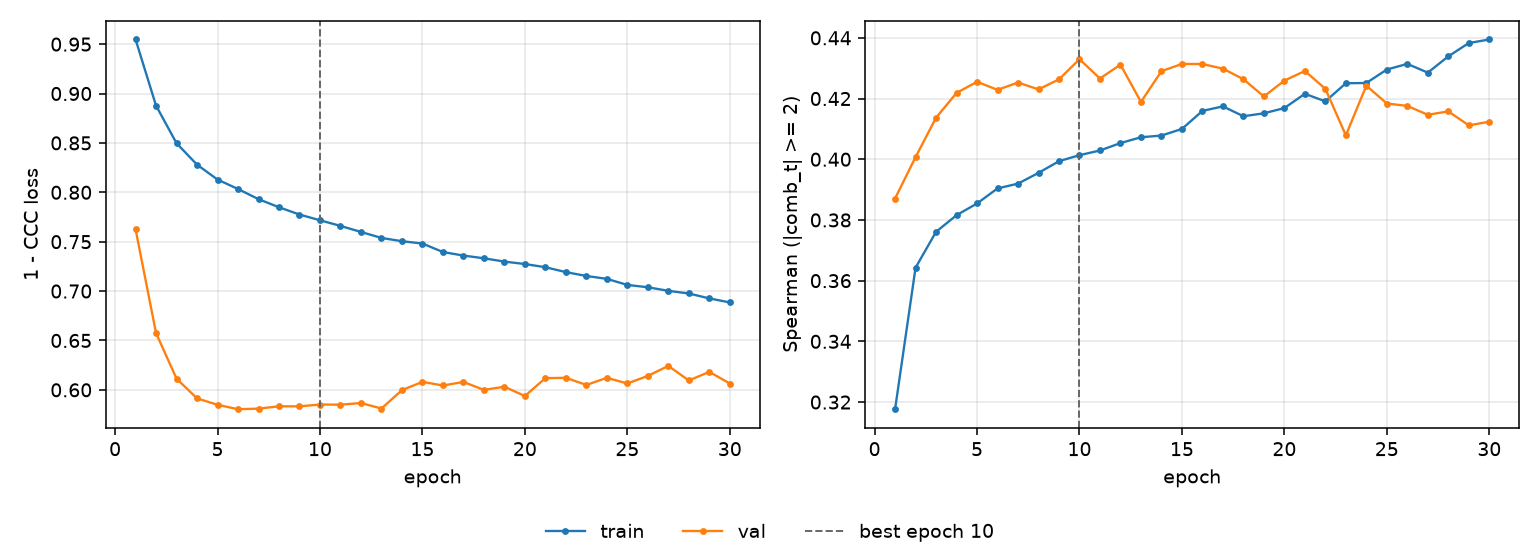

Data behind this chart, as committed beside it:
epoch, tr_loss, vl_loss, tr_sp, vl_sp, is_best
1, 0.9547, 0.7625, 0.3176, 0.3871, False
2, 0.8877, 0.6574, 0.3643, 0.4007, False
3, 0.8496, 0.6113, 0.3761, 0.4137, False
4, 0.828, 0.5914, 0.3816, 0.4219, False
5, 0.8129, 0.5849, 0.3854, 0.4255, False
6, 0.8033, 0.5804, 0.3904, 0.4229, False
7, 0.7931, 0.581, 0.392, 0.4253, False
8, 0.7849, 0.5834, 0.3955, 0.423, False
9, 0.7775, 0.5833, 0.3994, 0.4263, False
10, 0.7717, 0.5852, 0.4013, 0.433, True
11, 0.766, 0.585, 0.4029, 0.4266, False
12, 0.7599, 0.5867, 0.4053, 0.4312, False
13, 0.7538, 0.5811, 0.4072, 0.4189, False
14, 0.7505, 0.5997, 0.4078, 0.429, False
15, 0.7481, 0.6081, 0.41, 0.4314, False
16, 0.7395, 0.6044, 0.4159, 0.4314, False
17, 0.7359, 0.608, 0.4174, 0.4298, False
18, 0.7332, 0.6, 0.4142, 0.4264, False
19, 0.7298, 0.6032, 0.4151, 0.4207, False
20, 0.7274, 0.5937, 0.4169, 0.4259, False
21, 0.7242, 0.6118, 0.4216, 0.4291, False
22, 0.7192, 0.6122, 0.4191, 0.4232, False
23, 0.7153, 0.6049, 0.425, 0.4079, False
24, 0.7124, 0.6122, 0.4251, 0.4242, False
25, 0.7062, 0.6064, 0.4296, 0.4184, False
26, 0.7039, 0.6141, 0.4314, 0.4176, False
27, 0.7003, 0.6243, 0.4285, 0.4146, False
28, 0.6976, 0.6095, 0.4339, 0.4158, False
29, 0.6926, 0.6182, 0.4383, 0.4112, False
30, 0.6885, 0.6064, 0.4395, 0.4124, False
